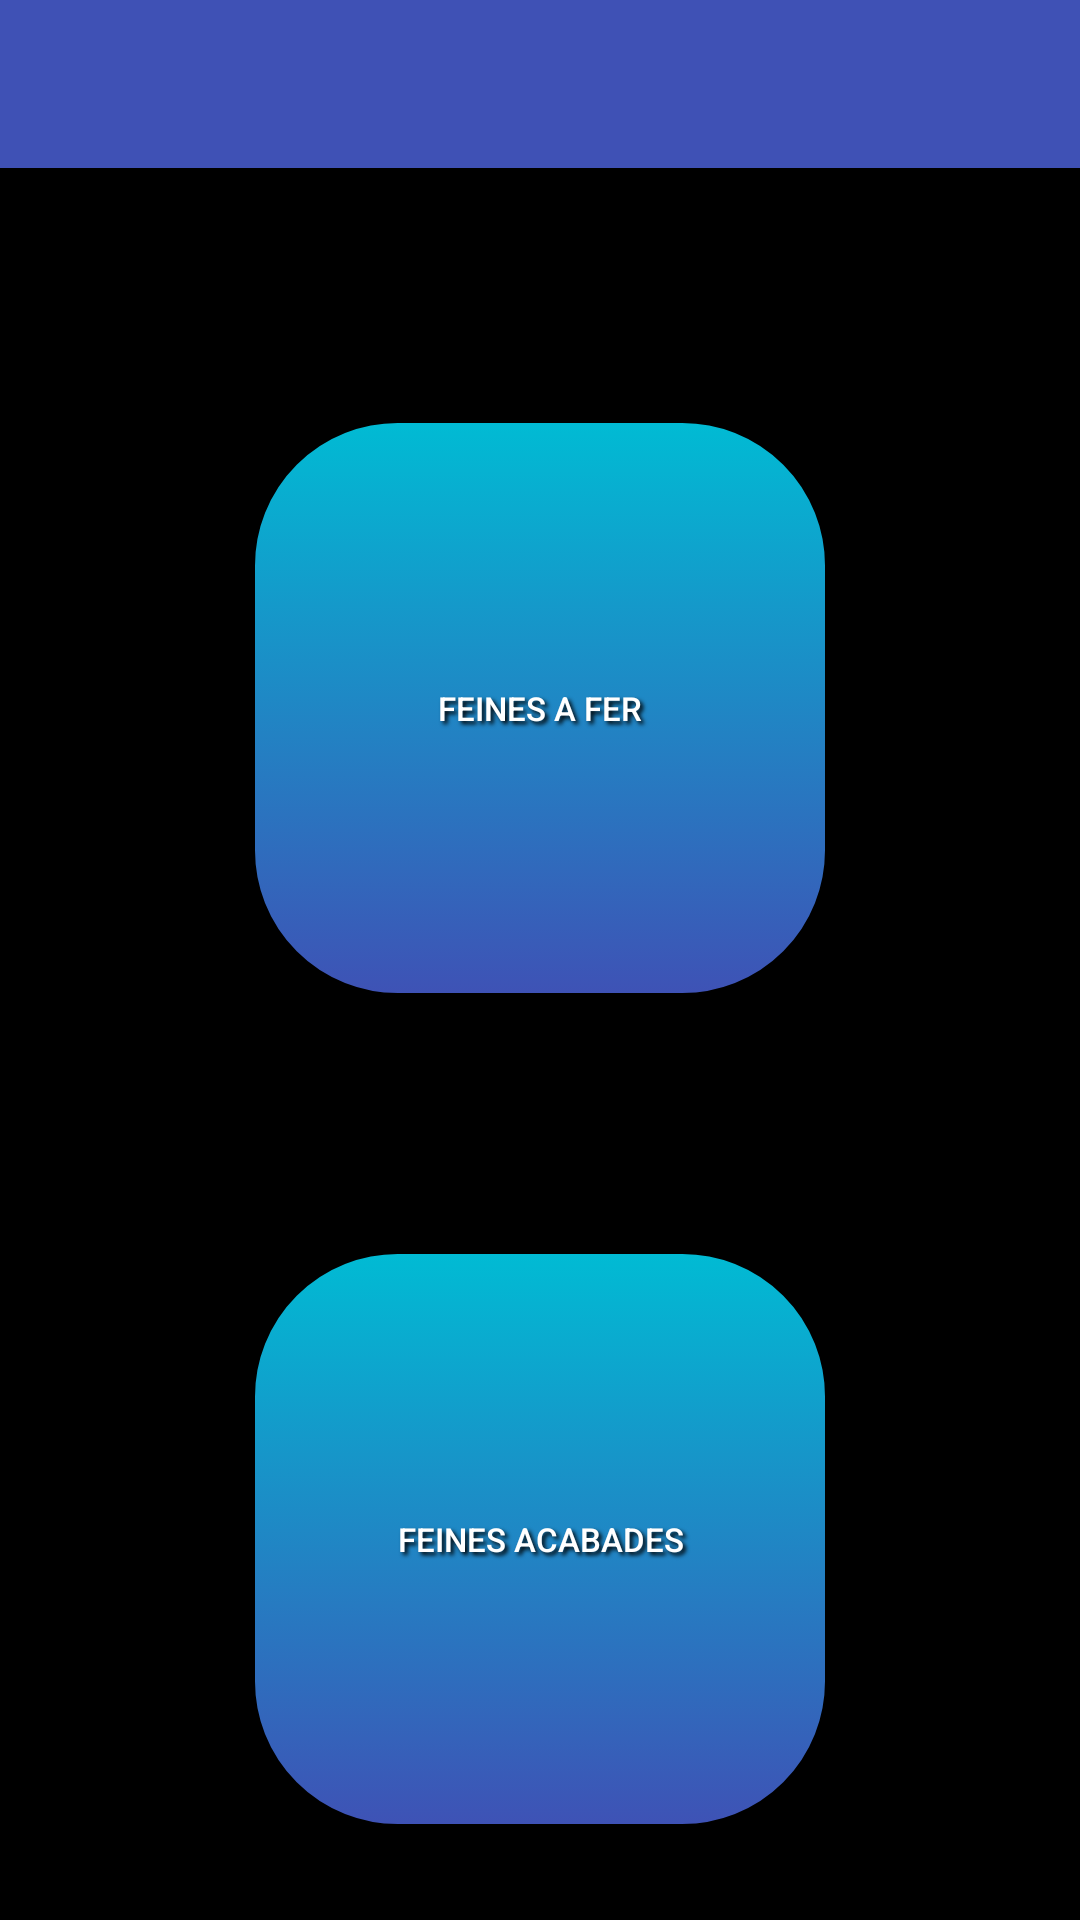

This screen was rendered from an Android layout file. Write that file and the resources it references.
<!-- AndroidManifest.xml: application theme Theme.MaterialComponents.DayNight.NoActionBar -->
<!-- res/layout/activity_escollir_tipos_feina.xml -->
<?xml version="1.0" encoding="utf-8"?>
<androidx.constraintlayout.widget.ConstraintLayout xmlns:android="http://schemas.android.com/apk/res/android"
    xmlns:app="http://schemas.android.com/apk/res-auto"
    xmlns:tools="http://schemas.android.com/tools"
    android:layout_width="match_parent"
    android:layout_height="match_parent"
    android:background="#000000"
    tools:context=".EscollirTiposFeina">

    <androidx.appcompat.widget.Toolbar
        android:id="@+id/toolbar"
        android:layout_width="match_parent"
        android:layout_height="wrap_content"
        android:background="#3F51B5"
        app:layout_constraintEnd_toEndOf="parent"
        app:layout_constraintStart_toStartOf="parent"
        app:layout_constraintTop_toTopOf="parent"
        app:theme="@style/ThemeOverlay.AppCompat.Dark.ActionBar"
        tools:ignore="MissingConstraints" />

    <androidx.appcompat.widget.AppCompatButton
        android:id="@+id/feinesafer"
        android:layout_width="200sp"
        android:layout_height="200sp"
        android:layout_marginTop="80dp"
        android:background="@drawable/botorodo"
        android:shadowColor="#000000"
        android:shadowDx="3"
        android:shadowDy="3"
        android:shadowRadius="3"
        android:text="@string/feines_a_fer"
        android:textColor="@color/white"
        android:textSize="11sp"
        app:layout_constraintEnd_toEndOf="parent"
        app:layout_constraintStart_toStartOf="parent"
        app:layout_constraintTop_toBottomOf="@+id/toolbar" />

    <androidx.appcompat.widget.AppCompatButton
        android:id="@+id/feinesacabades"
        android:layout_width="200sp"
        android:layout_height="200sp"
        android:layout_marginTop="50dp"
        android:background="@drawable/botorodo"
        android:shadowColor="#000000"
        android:shadowDx="3"
        android:shadowDy="3"
        android:shadowRadius="3"
        android:text="@string/feines_acabades"
        android:textColor="@color/white"
        android:textSize="11sp"
        app:layout_constraintBottom_toBottomOf="parent"
        app:layout_constraintEnd_toEndOf="parent"
        app:layout_constraintStart_toStartOf="parent"
        app:layout_constraintTop_toBottomOf="@+id/feinesafer" />
</androidx.constraintlayout.widget.ConstraintLayout>
<!-- resources referenced by this layout -->
<resources>
  <!-- drawable botorodo (drawable) -->
  <?xml version="1.0" encoding="utf-8"?>
  <selector xmlns:android="http://schemas.android.com/apk/res/android">
  
      <item >
          <shape android:shape="rectangle"  >
              <corners android:radius="50dip" />
              <stroke android:width="5dip" android:color="#000000" />
              <gradient android:angle="-180" android:startColor="#00BCD4" android:endColor="#3F51B5" />
          </shape>
      </item>
  
  </selector>
  <string name="feines_a_fer">Feines a fer</string>
  <string name="feines_acabades">Feines acabades</string>
  <!-- not gathered from this repository: default colours our renderer supplied (Android Studio template values) -->
  <color name="white">#FFFFFFFF</color>
</resources>
